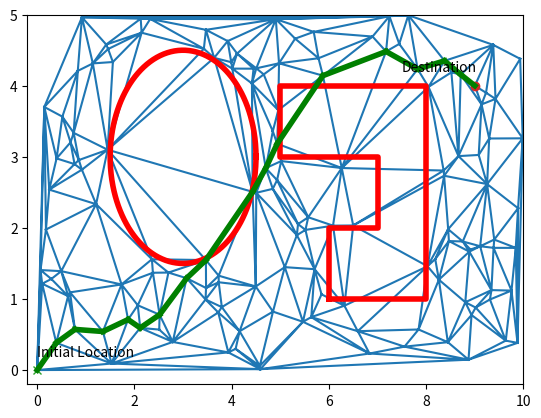

This chart was generated by the following Python code:
#!/usr/bin/env python3
# -*- coding: utf-8 -*-
"""
Created on Thu May  6 07:24:28 2021

@author: jongrae
"""

import numpy as np
import matplotlib.pyplot as plt

# number of samples
num_sample = 200

# map size
map_width = 10
map_height = 5

# x,y coordinates of start and destination of the path to be calculated
xy_start = np.array([0,0])
xy_dest = np.array([9,4])

# spread num_sample random points over the map area
xy_points = np.random.rand(num_sample,2)
xy_points[::,0] = xy_points[::,0]*map_width
xy_points[::,1] = xy_points[::,1]*map_height

# stacking them all together with start and destination
xy_points = np.vstack((xy_start,xy_dest,xy_points))
start_node = 0
end_node = 1

# circular obstacle at [3,3], radius 1.5 & define the boundary
obs_xy = [3,3]
obs_rad = 1.5
th = np.arange(0,2*np.pi+0.01,0.01)
x_obs_0 = obs_rad*np.cos(th)+obs_xy[0]
y_obs_0 = obs_rad*np.sin(th)+obs_xy[1]
xy_obs_0 = np.vstack((x_obs_0,y_obs_0)).T

# non-convex obstacle boundary
x_obs_1 = np.array([6,8,8,5,5,7,7,6,6])
y_obs_1 = np.array([1,1,4,4,3,3,2,2,1])
xy_obs_1 = np.vstack((x_obs_1,y_obs_1)).T

# define obstacle using Path in matplotlib.path
from matplotlib.path import Path
Obs_0 = Path(xy_obs_0)
Obs_1 = Path(xy_obs_1)

# found points are not inside the circular obstacle
mask_0 = ~Obs_0.contains_points(xy_points)
xy_points = xy_points[mask_0,::]

mask_1 = ~Obs_1.contains_points(xy_points)
xy_points = xy_points[mask_1,::]

# construct graph using delaunay
from scipy.spatial import Delaunay
tri = Delaunay(xy_points)

# found triangle definition index
temp_idx=tri.simplices[::,0]
temp_jdx=tri.simplices[::,1]
temp_kdx=tri.simplices[::,2]

# remove longer paths, which are likely passing through the obstacle
dist_ij = np.sqrt(np.sum((xy_points[temp_idx,::]-xy_points[temp_jdx,::])**2,1))
dist_jk = np.sqrt(np.sum((xy_points[temp_jdx,::]-xy_points[temp_kdx,::])**2,1))
dist_ki = np.sqrt(np.sum((xy_points[temp_kdx,::]-xy_points[temp_idx,::])**2,1))
dd_all = np.hstack((dist_ij,dist_jk,dist_ki))
cut_dist = np.mean(dd_all)+1*np.std(dd_all)

# distance thereshold for removing longer paths
cut_mask_ij = dist_ij<cut_dist
cut_mask_jk = dist_jk<cut_dist
cut_mask_ki = dist_ki<cut_dist
temp_xy_ij = np.vstack((temp_idx[cut_mask_ij],temp_jdx[cut_mask_ij]))
temp_xy_jk = np.vstack((temp_jdx[cut_mask_jk],temp_kdx[cut_mask_jk]))
temp_xy_ki = np.vstack((temp_kdx[cut_mask_ki],temp_idx[cut_mask_ki]))

# corresponding distance to the paths
dist_ij = dist_ij[cut_mask_ij]
dist_jk = dist_jk[cut_mask_jk]
dist_ki = dist_ki[cut_mask_ki]

# change format into row, column and the distance
xy_index = np.hstack((temp_xy_ij,temp_xy_jk,temp_xy_ki)).T
row_org = xy_index[::,0]
col_org = xy_index[::,1]
row = np.hstack((row_org,col_org))
col = np.hstack((col_org,row_org))
dist = np.hstack((dist_ij,dist_jk,dist_ki))
dist = np.hstack((dist,dist))
num_node = xy_points.shape[0]

# construct the distance matrix
from scipy.sparse import csr_matrix
dist_sparse = csr_matrix((dist,(row,col)), shape=(num_node,num_node))

# calculate the shortest path
from scipy.sparse.csgraph import dijkstra
dist, pred = dijkstra(dist_sparse, indices = start_node, return_predecessors=True)
print(f'distance from node #{start_node:0d} to node #{end_node:0d}: {dist[end_node]:4.2f}')

# obtain the shortest path
path = []
i=end_node
if np.isinf(dist[end_node]):
    print('the path does not exist!')
else:
    while i!=start_node:
        path.append(i)
        i = pred[i]
    path.append(start_node)
    print('path=',path[::-1])

opt_path = np.asarray(path[::-1])

# plot all paths, obstacles
plt.figure(1)
plt.triplot(xy_points[:,0], xy_points[:,1], tri.simplices)
plt.plot(x_obs_0,y_obs_0,'r',linewidth=4)
plt.plot(x_obs_1,y_obs_1,'r',linewidth=4)
plt.plot(xy_start[0],xy_start[1],'x')
plt.plot(xy_dest[0],xy_dest[1],'o')
plt.text(0,0.2,'Initial Location')
plt.text(7.5,4.2,'Destination')
plt.axis([-0.2,10,-0.2,5])
#plt.savefig('../book_v0_3/figures/python_nonconvex_obstacle_path_planning.pdf',dpi=250)

# plot the optimal path
for idx in range(0,opt_path.size-1,1):
    p_idx = opt_path[idx]
    q_idx = opt_path[idx+1]
    op_xx = [xy_points[p_idx,0], xy_points[q_idx,0]]
    op_yy = [xy_points[p_idx,1], xy_points[q_idx,1]]
    plt.plot(op_xx,op_yy,'g',linewidth=4)
